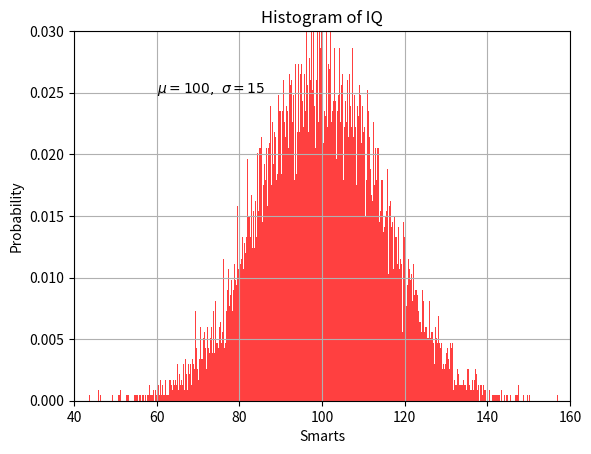

The script that saved this image:
# from matplotlib.ticker import FuncFormatter
# import matplotlib.pyplot as plt
# import numpy as np
#
# x = np.arange(4)
# money = [1.5e5, 2.5e6, 5.5e6, 2.0e7]
#
#
# def millions(x, pos):
#     'The two args are the value and tick position'
#     return '$%1.1fM' % (x * 1e-6)
#
#
# formatter = FuncFormatter(millions)
#
# fig, ax = plt.subplots()
# ax.yaxis.set_major_formatter(formatter)
# plt.bar(x, money)
# [redacted]
# plt.show()


import numpy as np
import matplotlib.pyplot as plt

# Fixing random state for reproducibility
np.random.seed(19680801)

mu, sigma = 100, 15
x = mu + sigma * np.random.randn(10000)

# the histogram of the data
n, bins, patches = plt.hist(x, 500, density=True, facecolor='r', alpha=0.75)


plt.xlabel('Smarts')
plt.ylabel('Probability')
plt.title('Histogram of IQ')
plt.text(60, .025, r'$\mu=100,\ \sigma=15$')
plt.axis([40, 160, 0, 0.03])
plt.grid(True)
plt.show()


